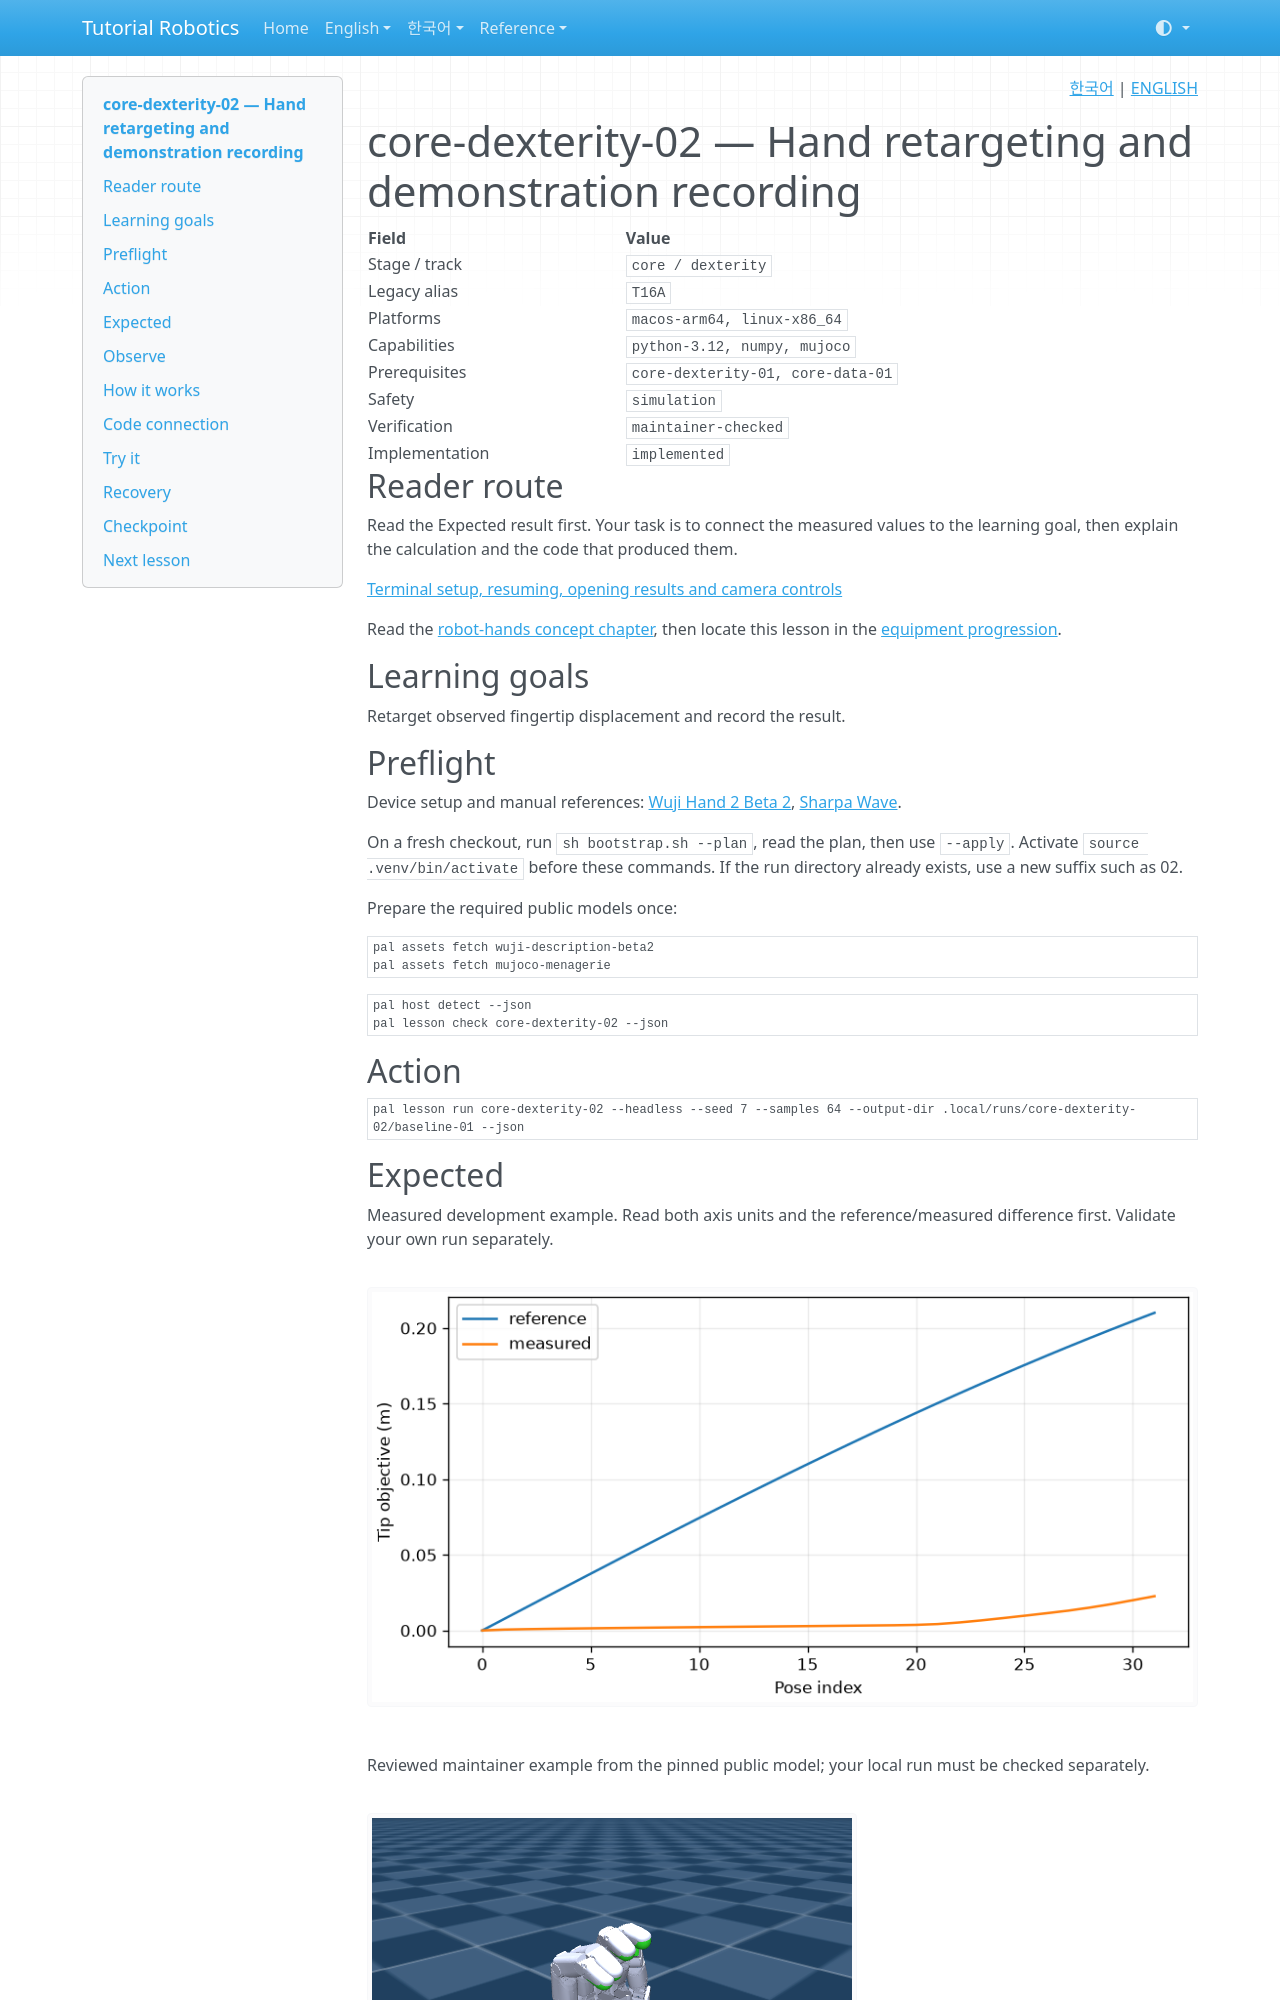

repository: terryum/tutorial-robotics · page: en/lessons/core-dexterity-02/index.html · generator: mkdocs

<!-- pal:language:start -->
<p align="right">
  <a href="../../ko/lessons/core-dexterity-02.md" lang="ko">한국어</a> | <a href="core-dexterity-02.md" lang="en">ENGLISH</a>
</p>
<!-- pal:language:end -->

# core-dexterity-02 — Hand retargeting and demonstration recording

<!-- pal:metadata:start -->
| Field | Value |
|---|---|
| Stage / track | `core / dexterity` |
| Legacy alias | `T16A` |
| Platforms | `macos-arm64, linux-x86_64` |
| Capabilities | `python-3.12, numpy, mujoco` |
| Prerequisites | `core-dexterity-01, core-data-01` |
| Safety | `simulation` |
| Verification | `maintainer-checked` |
| Implementation | `implemented` |
<!-- pal:metadata:end -->

## Reader route

Read the Expected result first. Your task is to connect the measured values to the learning goal, then explain the calculation and the code that produced them.

[Terminal setup, resuming, opening results and camera controls](../READER_GUIDE.md)

Read the [robot-hands concept chapter](../concepts/robot-hands.md), then locate this lesson in the [equipment progression](../equipment-stages.md).

## Learning goals

Retarget observed fingertip displacement and record the result.

## Preflight

Device setup and manual references: [Wuji Hand 2 Beta 2](../setup/wuji.md), [Sharpa Wave](../setup/sharpa.md).

On a fresh checkout, run `sh bootstrap.sh --plan`, read the plan, then use `--apply`. Activate `source .venv/bin/activate` before these commands. If the run directory already exists, use a new suffix such as 02.

Prepare the required public models once:

```bash
pal assets fetch wuji-description-beta2
pal assets fetch mujoco-menagerie
```

```bash
pal host detect --json
pal lesson check core-dexterity-02 --json
```

## Action

```bash
pal lesson run core-dexterity-02 --headless --seed 7 --samples 64 --output-dir .local/runs/core-dexterity-02/baseline-01 --json
```

## Expected

Measured development example. Read both axis units and the reference/measured difference first. Validate your own run separately.

![core-dexterity-02 measured plot](../../assets/examples/core-dexterity-02-plot.png)

Reviewed maintainer example from the pinned public model; your local run must be checked separately.

![core-dexterity-02 frame.png](../../assets/examples/core-dexterity-02-frame.png)

Compare baseline and optimized errors for each source pose. Inspect retargeted-motion.npz joint order and the rendered Sharpa hand; average optimized error must not exceed baseline.

Common artifacts are summary.json, trace.csv, experiment.json, plot.png, run.json and lesson-report.md. Model lessons also produce frame.png or the external stack's evaluation/Isaac image. Inspect axes, units and camera framing, not only file size.

```bash
pal lesson check core-dexterity-02 --run-dir .local/runs/core-dexterity-02/baseline-01 --json
```
